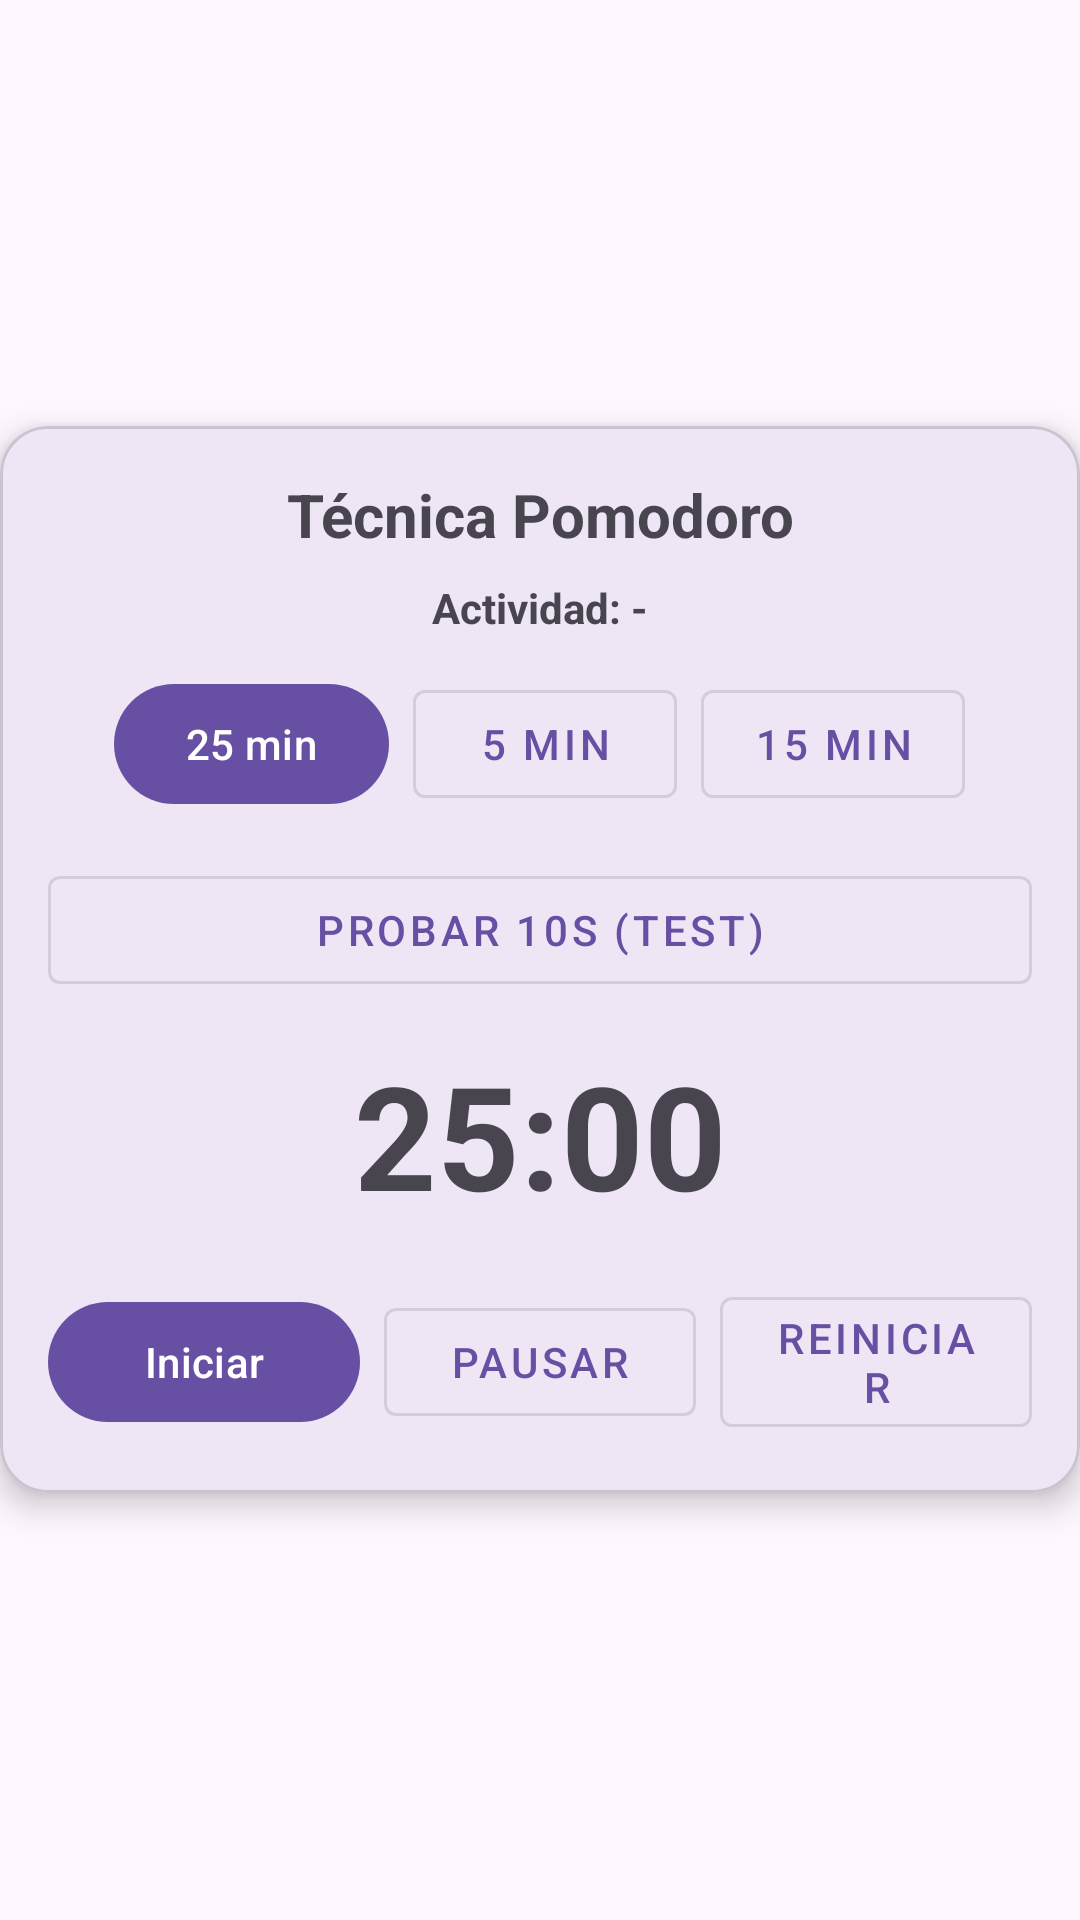

Produce the Android XML layout that renders to this screen, including the resource entries it uses.
<!-- AndroidManifest.xml: application theme Theme.AplicacionG8 -->
<!-- res/layout/activity_pomodoro.xml -->
<?xml version="1.0" encoding="utf-8"?>
<ScrollView
    xmlns:android="http://schemas.android.com/apk/res/android"
    xmlns:app="http://schemas.android.com/apk/res-auto"
    android:layout_width="match_parent"
    android:layout_height="match_parent"
    android:fillViewport="true">

    <LinearLayout
        android:layout_width="match_parent"
        android:layout_height="match_parent"
        android:orientation="vertical"
        android:gravity="center">

        <com.google.android.material.card.MaterialCardView
            android:layout_width="360dp"
            android:layout_height="wrap_content"
            app:cardCornerRadius="16dp"
            app:cardElevation="6dp">

            <LinearLayout
                android:layout_width="match_parent"
                android:layout_height="wrap_content"
                android:orientation="vertical"
                android:padding="16dp">

                <TextView
                    android:id="@+id/tvTituloPomodoro"
                    android:layout_width="match_parent"
                    android:layout_height="wrap_content"
                    android:text="Técnica Pomodoro"
                    android:textStyle="bold"
                    android:textSize="20sp"
                    android:gravity="center"
                    android:paddingBottom="8dp"/>

                <TextView
                    android:id="@+id/tvActividadPomodoro"
                    android:layout_width="match_parent"
                    android:layout_height="wrap_content"
                    android:text="Actividad: -"
                    android:textStyle="bold"
                    android:gravity="center"
                    android:paddingBottom="12dp"/>

                
                <LinearLayout
                    android:layout_width="match_parent"
                    android:layout_height="wrap_content"
                    android:orientation="horizontal"
                    android:gravity="center"
                    android:layout_marginBottom="14dp">

                    <com.google.android.material.button.MaterialButton
                        android:id="@+id/btn25"
                        android:layout_width="wrap_content"
                        android:layout_height="wrap_content"
                        android:text="25 min"
                        android:layout_marginEnd="8dp"/>

                    <com.google.android.material.button.MaterialButton
                        android:id="@+id/btn5"
                        android:layout_width="wrap_content"
                        android:layout_height="wrap_content"
                        android:text="5 min"
                        android:layout_marginEnd="8dp"
                        style="@style/Widget.MaterialComponents.Button.OutlinedButton"/>

                    <com.google.android.material.button.MaterialButton
                        android:id="@+id/btn15"
                        android:layout_width="wrap_content"
                        android:layout_height="wrap_content"
                        android:text="15 min"
                        style="@style/Widget.MaterialComponents.Button.OutlinedButton"/>
                </LinearLayout>

                
                <com.google.android.material.button.MaterialButton
                    android:id="@+id/btn10s"
                    android:layout_width="match_parent"
                    android:layout_height="wrap_content"
                    android:text="Probar 10s (TEST)"
                    style="@style/Widget.MaterialComponents.Button.OutlinedButton"
                    android:layout_marginBottom="12dp"/>

                
                <TextView
                    android:id="@+id/tvTimerPomodoro"
                    android:layout_width="match_parent"
                    android:layout_height="wrap_content"
                    android:text="25:00"
                    android:textStyle="bold"
                    android:textSize="48sp"
                    android:gravity="center"
                    android:paddingBottom="16dp"/>

                
                <LinearLayout
                    android:layout_width="match_parent"
                    android:layout_height="wrap_content"
                    android:orientation="horizontal"
                    android:gravity="center">

                    <com.google.android.material.button.MaterialButton
                        android:id="@+id/btnIniciarPomodoro"
                        android:layout_width="0dp"
                        android:layout_height="wrap_content"
                        android:layout_weight="1"
                        android:text="Iniciar"
                        android:layout_marginEnd="8dp"/>

                    <com.google.android.material.button.MaterialButton
                        android:id="@+id/btnPausarPomodoro"
                        android:layout_width="0dp"
                        android:layout_height="wrap_content"
                        android:layout_weight="1"
                        android:text="Pausar"
                        style="@style/Widget.MaterialComponents.Button.OutlinedButton"
                        android:layout_marginEnd="8dp"/>

                    <com.google.android.material.button.MaterialButton
                        android:id="@+id/btnReiniciarPomodoro"
                        android:layout_width="0dp"
                        android:layout_height="wrap_content"
                        android:layout_weight="1"
                        android:text="Reiniciar"
                        style="@style/Widget.MaterialComponents.Button.OutlinedButton"/>
                </LinearLayout>

            </LinearLayout>
        </com.google.android.material.card.MaterialCardView>

    </LinearLayout>
</ScrollView>
<!-- resources referenced by this layout -->
<resources>
  <style name="Theme.AplicacionG8" parent="Base.Theme.AplicacionG8" />
  <style name="Base.Theme.AplicacionG8" parent="Theme.Material3.DayNight.NoActionBar">
          
          
      </style>
</resources>
